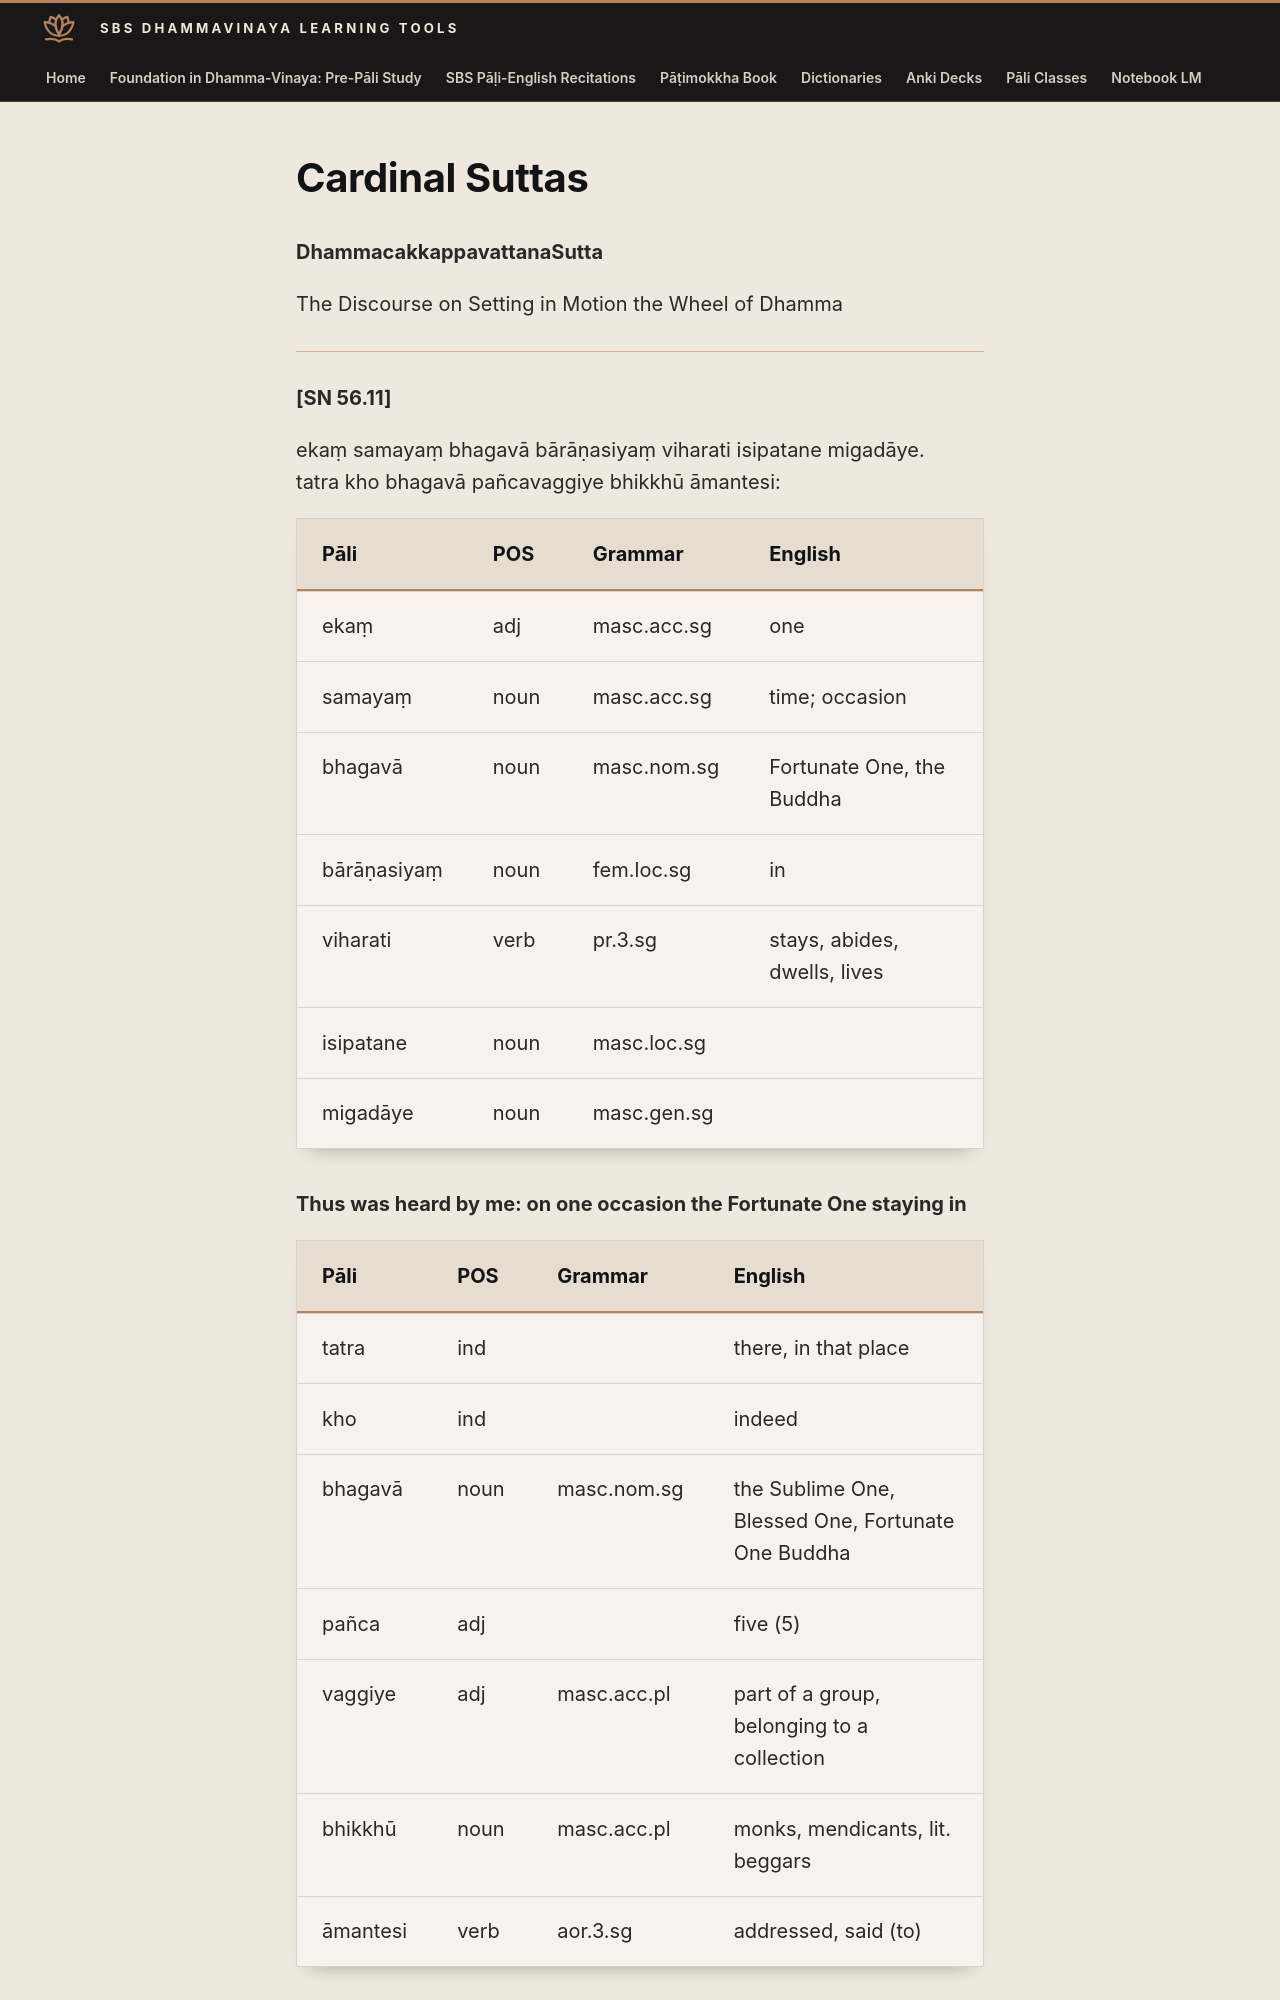

repository: sasanarakkha/study-tools · page: 6-pali-class/sbs-per-analysis/per-39-dhammacakkappavattana-sutta/index.html · generator: mkdocs

# Cardinal Suttas

**DhammacakkappavattanaSutta**

The Discourse on Setting in Motion the Wheel of Dhamma

***

**[SN 56.11]**

ekaṃ samayaṃ bhagavā bārāṇasiyaṃ viharati isipatane migadāye.
tatra kho bhagavā pañcavaggiye bhikkhū āmantesi:

| Pāli | POS | Grammar | English |
| --- | --- | --- | --- |
| ekaṃ | adj | masc.acc.sg | one |
| samayaṃ | noun | masc.acc.sg | time; occasion |
| bhagavā | noun | masc.nom.sg | Fortunate One, the Buddha |
| bārāṇasiyaṃ | noun | fem.loc.sg | in |
| viharati | verb | pr.3.sg | stays, abides, dwells, lives |
| isipatane | noun | masc.loc.sg | |
| migadāye | noun | masc.gen.sg | |

**Thus was heard by me: on one occasion the Fortunate One staying in**

| Pāli | POS | Grammar | English |
| --- | --- | --- | --- |
| tatra | ind | | there, in that place |
| kho | ind | | indeed |
| bhagavā | noun | masc.nom.sg | the Sublime One, Blessed One, Fortunate One Buddha |
| pañca | adj | | five (5) |
| vaggiye | adj | masc.acc.pl | part of a group, belonging to a collection |
| bhikkhū | noun | masc.acc.pl | monks, mendicants, lit. beggars |
| āmantesi | verb | aor.3.sg | addressed, said (to) |

**There the Blessed One addressed group of five monks:**
